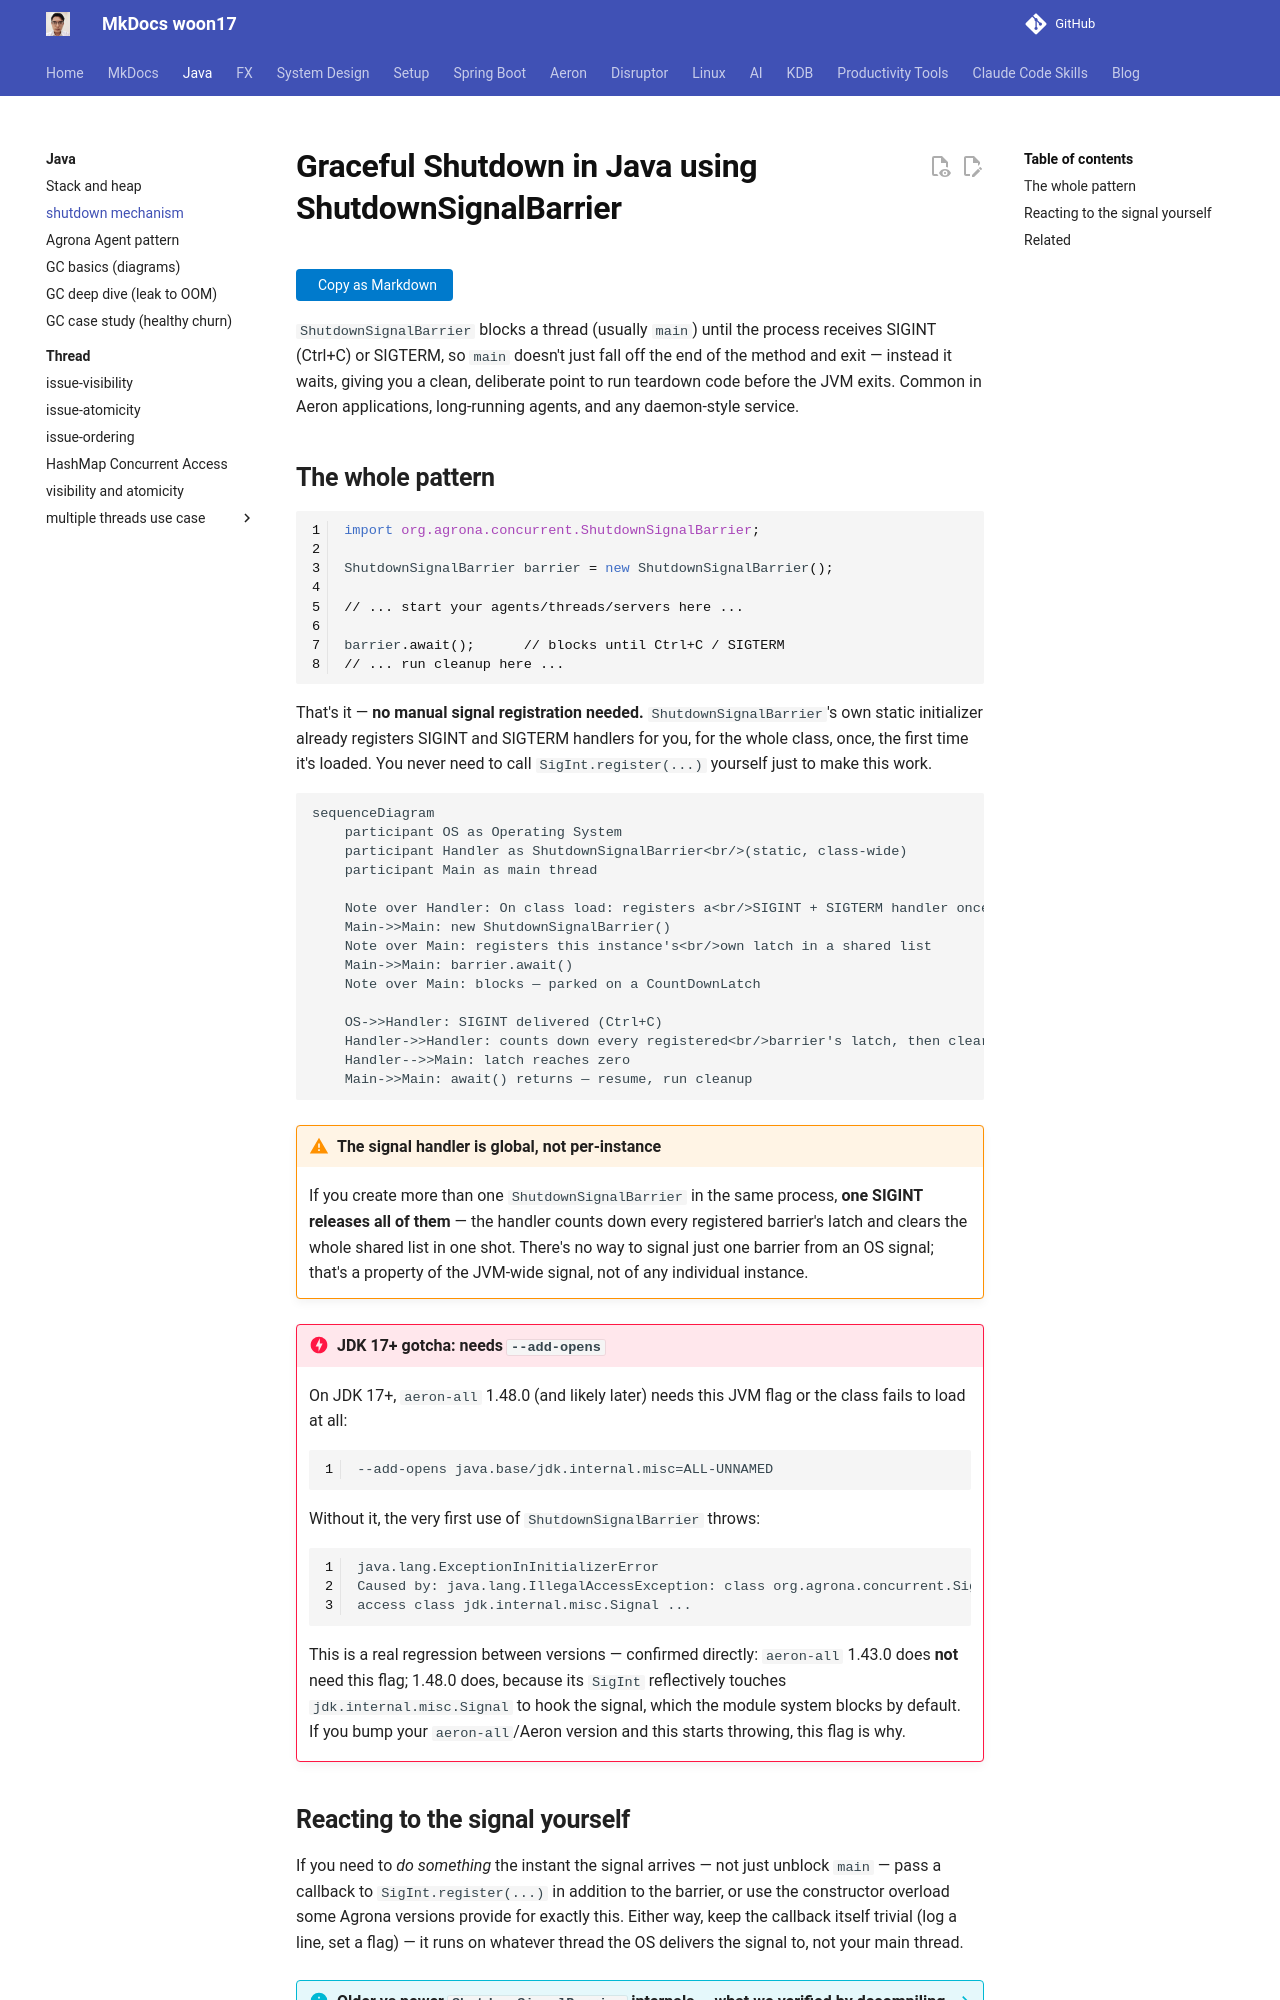

repository: woon17/docs · page: java/shutdown/index.html · generator: mkdocs

# Graceful Shutdown in Java using ShutdownSignalBarrier

`ShutdownSignalBarrier` blocks a thread (usually `main`) until the process receives SIGINT
(Ctrl+C) or SIGTERM, so `main` doesn't just fall off the end of the method and exit — instead it
waits, giving you a clean, deliberate point to run teardown code before the JVM exits. Common in
Aeron applications, long-running agents, and any daemon-style service.

## The whole pattern

```java
import org.agrona.concurrent.ShutdownSignalBarrier;

ShutdownSignalBarrier barrier = new ShutdownSignalBarrier();

// ... start your agents/threads/servers here ...

barrier.await();      // blocks until Ctrl+C / SIGTERM
// ... run cleanup here ...
```

That's it — **no manual signal registration needed.** `ShutdownSignalBarrier`'s own static
initializer already registers SIGINT and SIGTERM handlers for you, for the whole class, once,
the first time it's loaded. You never need to call `SigInt.register(...)` yourself just to make
this work.

```mermaid
sequenceDiagram
    participant OS as Operating System
    participant Handler as ShutdownSignalBarrier<br/>(static, class-wide)
    participant Main as main thread

    Note over Handler: On class load: registers a<br/>SIGINT + SIGTERM handler once
    Main->>Main: new ShutdownSignalBarrier()
    Note over Main: registers this instance's<br/>own latch in a shared list
    Main->>Main: barrier.await()
    Note over Main: blocks — parked on a CountDownLatch

    OS->>Handler: SIGINT delivered (Ctrl+C)
    Handler->>Handler: counts down every registered<br/>barrier's latch, then clears the list
    Handler-->>Main: latch reaches zero
    Main->>Main: await() returns — resume, run cleanup
```

!!! warning "The signal handler is global, not per-instance"
    If you create more than one `ShutdownSignalBarrier` in the same process, **one SIGINT
    releases all of them** — the handler counts down every registered barrier's latch and clears
    the whole shared list in one shot. There's no way to signal just one barrier from an OS
    signal; that's a property of the JVM-wide signal, not of any individual instance.

!!! danger "JDK 17+ gotcha: needs `--add-opens`"
    On JDK 17+, `aeron-all` 1.48.0 (and likely later) needs this JVM flag or the class fails to
    load at all:
    ```
    --add-opens java.base/jdk.internal.misc=ALL-UNNAMED
    ```
    Without it, the very first use of `ShutdownSignalBarrier` throws:
    ```
    java.lang.ExceptionInInitializerError
    Caused by: java.lang.IllegalAccessException: class org.agrona.concurrent.SigInt cannot
    access class jdk.internal.misc.Signal ...
    ```
    This is a real regression between versions — confirmed directly: `aeron-all` 1.43.0 does
    **not** need this flag; 1.48.0 does, because its `SigInt` reflectively touches
    `jdk.internal.misc.Signal` to hook the signal, which the module system blocks by default.
    If you bump your `aeron-all`/Aeron version and this starts throwing, this flag is why.
